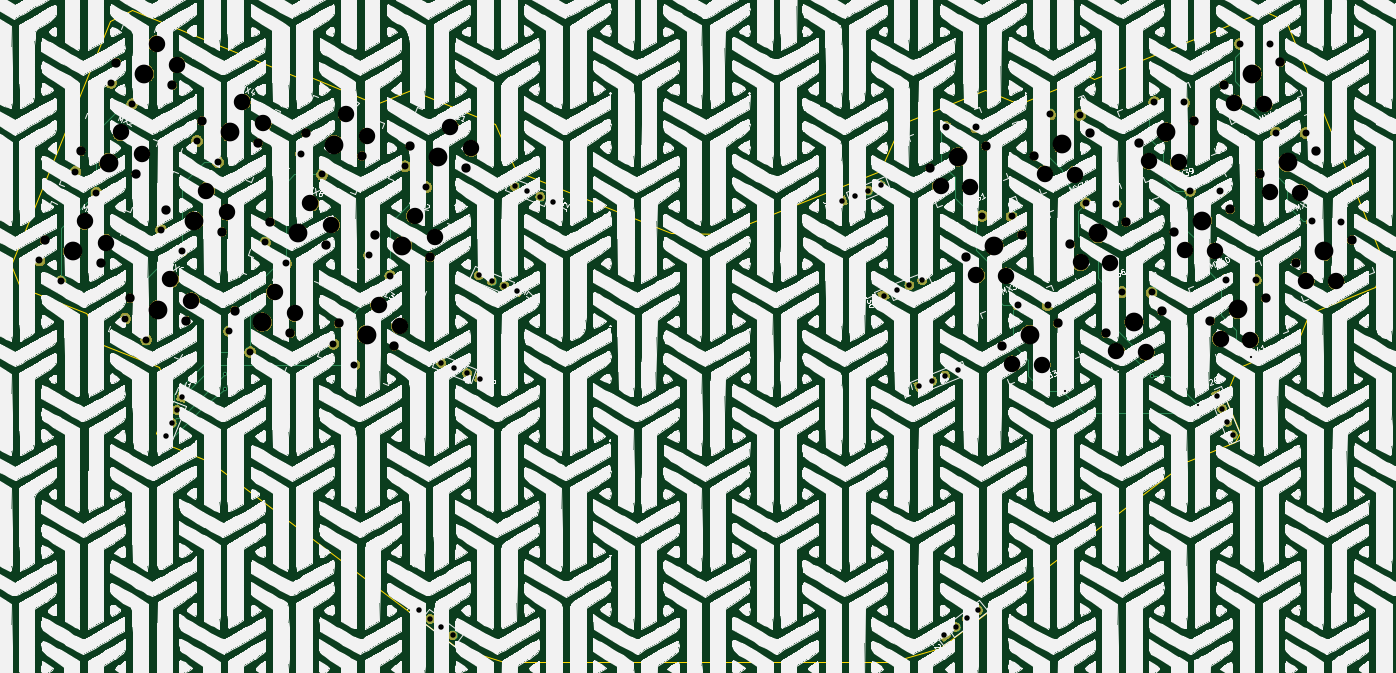
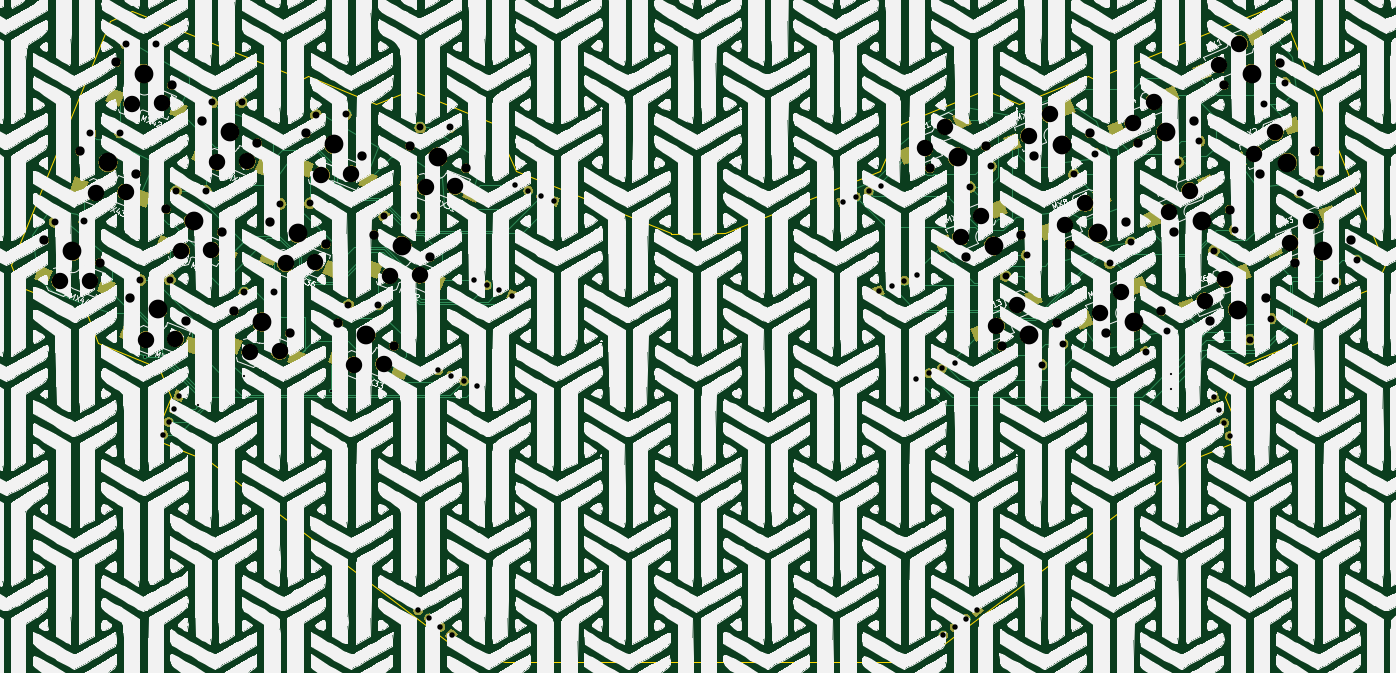
Circuit board: 11 layer files. Board 251.1 x 119.1 mm.
- bottom_copper: ThumbsUp-B_Cu.gbr (37202 bytes)
- bottom_mask: ThumbsUp-B_Mask.gbr (254097 bytes)
- paste: ThumbsUp-B_Paste.gbr (10306 bytes)
- bottom_silk: ThumbsUp-B_SilkS.gbr (1162016 bytes)
- outline: ThumbsUp-Edge_Cuts.gbr (2787 bytes)
- top_copper: ThumbsUp-F_Cu.gbr (12225 bytes)
- top_mask: ThumbsUp-F_Mask.gbr (246023 bytes)
- paste: ThumbsUp-F_Paste.gbr (490 bytes)
- top_silk: ThumbsUp-F_SilkS.gbr (1165640 bytes)
- drill: ThumbsUp-NPTH.drl (2392 bytes)
- drill: ThumbsUp-PTH.drl (1918 bytes)

=== bottom_copper: ThumbsUp-B_Cu.gbr (37202 bytes, source omitted) ===
=== bottom_mask: ThumbsUp-B_Mask.gbr (254097 bytes, source omitted) ===
=== paste: ThumbsUp-B_Paste.gbr (10306 bytes, source omitted) ===
=== bottom_silk: ThumbsUp-B_SilkS.gbr (1162016 bytes, source omitted) ===
=== outline: ThumbsUp-Edge_Cuts.gbr ===
G04 #@! TF.GenerationSoftware,KiCad,Pcbnew,(5.1.4)-1*
G04 #@! TF.CreationDate,2023-03-14T13:34:02-04:00*
G04 #@! TF.ProjectId,ThumbsUp,5468756d-6273-4557-902e-6b696361645f,rev?*
G04 #@! TF.SameCoordinates,Original*
G04 #@! TF.FileFunction,Profile,NP*
%FSLAX46Y46*%
G04 Gerber Fmt 4.6, Leading zero omitted, Abs format (unit mm)*
G04 Created by KiCad (PCBNEW (5.1.4)-1) date 2023-03-14 13:34:02*
%MOMM*%
%LPD*%
G04 APERTURE LIST*
%ADD10C,0.050000*%
G04 APERTURE END LIST*
D10*
X46045367Y-326403852D02*
X48705074Y-319820847D01*
X243996887Y-326417887D02*
X241337180Y-319834881D01*
X178280126Y-278550284D02*
X150001019Y-289975785D01*
X111762128Y-278536250D02*
X140041235Y-289961751D01*
X109600000Y-368300000D02*
X100726946Y-365645347D01*
X180300000Y-368300000D02*
X189315308Y-365659381D01*
X109600000Y-368300000D02*
X180300000Y-368300000D01*
X150001019Y-289975785D02*
X149900000Y-290000000D01*
X140041235Y-289961751D02*
X149900000Y-290000000D01*
X256864341Y-304609663D02*
X256678904Y-304684584D01*
X33177913Y-304595628D02*
X33363350Y-304670550D01*
X19466791Y-295820371D02*
X21217241Y-299763203D01*
X37485368Y-251222828D02*
X19466791Y-295820371D01*
X270575463Y-295834406D02*
X268825012Y-299777238D01*
X252556885Y-251236862D02*
X270575463Y-295834406D01*
X107984939Y-269999691D02*
X92640046Y-263799951D01*
X41633301Y-249231683D02*
X72601241Y-261743543D01*
X35471109Y-309998059D02*
X33363350Y-304670550D01*
X35471109Y-309998059D02*
X46550956Y-314474607D01*
X33177913Y-304595628D02*
X21217241Y-299763203D01*
X55423988Y-331487303D02*
X46893897Y-328040922D01*
X86271105Y-266349772D02*
X73707763Y-261273853D01*
X100726946Y-365645347D02*
X55609425Y-331562224D01*
X46045367Y-326403852D02*
X46893897Y-328040922D01*
X107984939Y-269999691D02*
X111762128Y-278536250D01*
X46550956Y-314474607D02*
X48705074Y-319820847D01*
X86271105Y-266349772D02*
X92640046Y-263799951D01*
X41633301Y-249231683D02*
X37485368Y-251222828D01*
X73707763Y-261273853D02*
X72601241Y-261743543D01*
X55423988Y-331487303D02*
X55609425Y-331562224D01*
X234618266Y-331501337D02*
X234432829Y-331576259D01*
X243491298Y-314488642D02*
X241337180Y-319834881D01*
X248408953Y-249245718D02*
X252556885Y-251236862D01*
X216334490Y-261287887D02*
X217441012Y-261757578D01*
X203771149Y-266363807D02*
X197402208Y-263813986D01*
X234618266Y-331501337D02*
X243148357Y-328054957D01*
X189315308Y-365659381D02*
X234432829Y-331576259D01*
X243996887Y-326417887D02*
X243148357Y-328054957D01*
X248408953Y-249245718D02*
X217441012Y-261757578D01*
X256864341Y-304609663D02*
X268825012Y-299777238D01*
X254571145Y-310012093D02*
X256678904Y-304684584D01*
X254571145Y-310012093D02*
X243491298Y-314488642D01*
X182057315Y-270013725D02*
X178280126Y-278550284D01*
X203771149Y-266363807D02*
X216334490Y-261287887D01*
X182057315Y-270013725D02*
X197402208Y-263813986D01*
M02*

=== top_copper: ThumbsUp-F_Cu.gbr (12225 bytes, source omitted) ===
=== top_mask: ThumbsUp-F_Mask.gbr (246023 bytes, source omitted) ===
=== paste: ThumbsUp-F_Paste.gbr ===
G04 #@! TF.GenerationSoftware,KiCad,Pcbnew,(5.1.4)-1*
G04 #@! TF.CreationDate,2023-03-14T13:34:02-04:00*
G04 #@! TF.ProjectId,ThumbsUp,5468756d-6273-4557-902e-6b696361645f,rev?*
G04 #@! TF.SameCoordinates,Original*
G04 #@! TF.FileFunction,Paste,Top*
G04 #@! TF.FilePolarity,Positive*
%FSLAX46Y46*%
G04 Gerber Fmt 4.6, Leading zero omitted, Abs format (unit mm)*
G04 Created by KiCad (PCBNEW (5.1.4)-1) date 2023-03-14 13:34:02*
%MOMM*%
%LPD*%
G04 APERTURE LIST*
G04 APERTURE END LIST*
M02*

=== top_silk: ThumbsUp-F_SilkS.gbr (1165640 bytes, source omitted) ===
=== drill: ThumbsUp-NPTH.drl ===
M48
; DRILL file {KiCad (5.1.4)-1} date 3/14/2023 1:34:07 PM
; FORMAT={-:-/ absolute / metric / decimal}
; #@! TF.CreationDate,2023-03-14T13:34:07-04:00
; #@! TF.GenerationSoftware,Kicad,Pcbnew,(5.1.4)-1
; #@! TF.FileFunction,NonPlated,1,2,NPTH
FMAT,2
METRIC
T1C1.702
T2C3.000
T3C3.429
%
G90
G05
T1
X92.466Y-273.976
X102.665Y-278.096
X79.354Y-306.427
X89.553Y-310.548
X194.026Y-294.298
X204.225Y-290.178
X25.648Y-291.199
X35.847Y-295.32
X213.052Y-292.004
X223.251Y-287.884
X225.522Y-273.484
X235.721Y-269.363
X187.47Y-278.073
X197.669Y-273.952
X66.884Y-287.907
X77.083Y-292.028
X60.328Y-304.133
X70.527Y-308.253
X54.414Y-269.387
X64.613Y-273.508
X241.177Y-262.845
X251.376Y-258.725
X38.759Y-258.748
X48.958Y-262.869
X254.288Y-295.297
X264.487Y-291.176
X206.496Y-275.778
X216.695Y-271.658
X247.732Y-279.071
X257.931Y-274.95
X219.608Y-308.23
X229.807Y-304.109
X200.582Y-310.524
X210.781Y-306.404
X85.91Y-290.201
X96.109Y-294.322
X41.302Y-301.838
X51.501Y-305.959
X47.858Y-285.613
X58.057Y-289.733
X73.44Y-271.681
X83.639Y-275.802
X32.204Y-274.974
X42.403Y-279.094
X238.634Y-305.936
X248.833Y-301.815
X232.078Y-289.71
X242.277Y-285.589
T2
X249.601Y-282.361
X255.061Y-282.527
X221.476Y-311.52
X226.936Y-311.686
X202.45Y-313.814
X207.91Y-313.981
X93.238Y-286.745
X97.05Y-290.658
X48.631Y-298.382
X52.443Y-302.295
X55.186Y-282.156
X58.998Y-286.069
X80.768Y-268.225
X84.58Y-272.138
X39.532Y-271.517
X43.344Y-275.43
X240.502Y-309.225
X245.962Y-309.392
X233.946Y-293.0
X239.406Y-293.166
X99.794Y-270.519
X103.606Y-274.432
X86.683Y-302.971
X90.494Y-306.883
X195.894Y-297.588
X201.354Y-297.755
X32.976Y-287.743
X36.788Y-291.656
X214.92Y-295.294
X220.38Y-295.461
X227.391Y-276.774
X232.851Y-276.941
X189.339Y-281.362
X194.799Y-281.529
X74.212Y-284.451
X78.024Y-288.363
X67.657Y-300.676
X71.469Y-304.589
X61.742Y-265.93
X65.554Y-269.843
X243.045Y-266.135
X248.505Y-266.302
X46.088Y-255.292
X49.899Y-259.204
X256.156Y-298.586
X261.616Y-298.753
X208.365Y-279.068
X213.825Y-279.235
T3
X91.009Y-292.262
X46.402Y-303.899
X52.958Y-287.673
X78.539Y-273.742
X37.303Y-277.034
X243.733Y-303.875
X237.177Y-287.65
X97.565Y-276.036
X84.454Y-308.487
X199.126Y-292.238
X30.747Y-293.26
X218.152Y-289.944
X230.622Y-271.424
X192.57Y-276.012
X71.983Y-289.967
X65.428Y-306.193
X59.513Y-271.447
X246.276Y-260.785
X43.859Y-260.808
X259.388Y-293.236
X211.596Y-273.718
X252.832Y-277.011
X224.707Y-306.17
X205.681Y-308.464
T0
M30

=== drill: ThumbsUp-PTH.drl ===
M48
; DRILL file {KiCad (5.1.4)-1} date 3/14/2023 1:34:07 PM
; FORMAT={-:-/ absolute / metric / decimal}
; #@! TF.CreationDate,2023-03-14T13:34:07-04:00
; #@! TF.GenerationSoftware,Kicad,Pcbnew,(5.1.4)-1
; #@! TF.FileFunction,Plated,1,2,PTH
FMAT,2
METRIC
T1C0.400
T2C1.000
T3C1.270
%
G90
G05
T1
X58.55Y-315.7
X58.6Y-318.4
X212.15Y-318.7
X228.0Y-316.1
X236.375Y-321.422
X246.1Y-312.65
T2
X111.492Y-281.339
X113.847Y-282.291
X116.203Y-283.242
X118.558Y-284.194
X171.336Y-284.052
X173.691Y-283.101
X176.046Y-282.149
X178.401Y-281.198
X94.084Y-358.863
X96.112Y-360.392
X98.141Y-361.92
X100.17Y-363.449
X190.058Y-363.388
X192.087Y-361.859
X194.115Y-360.331
X196.144Y-358.802
X98.12Y-313.645
X100.475Y-314.597
X102.83Y-315.548
X105.185Y-316.5
X185.45Y-317.85
X187.805Y-316.898
X190.16Y-315.947
X192.515Y-314.995
X239.87Y-319.673
X240.821Y-322.028
X241.773Y-324.383
X242.724Y-326.738
X178.95Y-301.35
X181.305Y-300.398
X183.66Y-299.447
X186.015Y-298.495
X104.935Y-297.645
X107.29Y-298.597
X109.645Y-299.548
X112.0Y-300.5
X47.882Y-326.93
X48.833Y-324.575
X49.785Y-322.22
X50.736Y-319.865
T3
X91.506Y-277.686
X95.355Y-281.506
X78.394Y-310.138
X82.244Y-313.958
X196.915Y-286.768
X202.338Y-286.842
X24.688Y-294.91
X28.537Y-298.73
X215.941Y-284.473
X221.364Y-284.548
X228.412Y-265.953
X233.834Y-266.027
X190.36Y-270.542
X195.782Y-270.616
X65.924Y-291.618
X69.773Y-295.438
X59.368Y-307.843
X63.218Y-311.663
X53.454Y-273.098
X57.303Y-276.918
X244.066Y-255.314
X249.489Y-255.389
X37.799Y-262.459
X41.648Y-266.279
X257.177Y-287.766
X262.6Y-287.84
X209.386Y-268.248
X214.808Y-268.322
X250.622Y-271.54
X256.044Y-271.614
X222.497Y-300.699
X227.92Y-300.773
X203.471Y-302.993
X208.894Y-303.068
X84.95Y-293.912
X88.799Y-297.732
X40.342Y-305.549
X44.192Y-309.369
X46.898Y-289.323
X50.747Y-293.143
X72.48Y-275.392
X76.329Y-279.212
X31.244Y-278.684
X35.093Y-282.504
X241.523Y-298.405
X246.945Y-298.479
X234.967Y-282.179
X240.39Y-282.253
T0
M30

